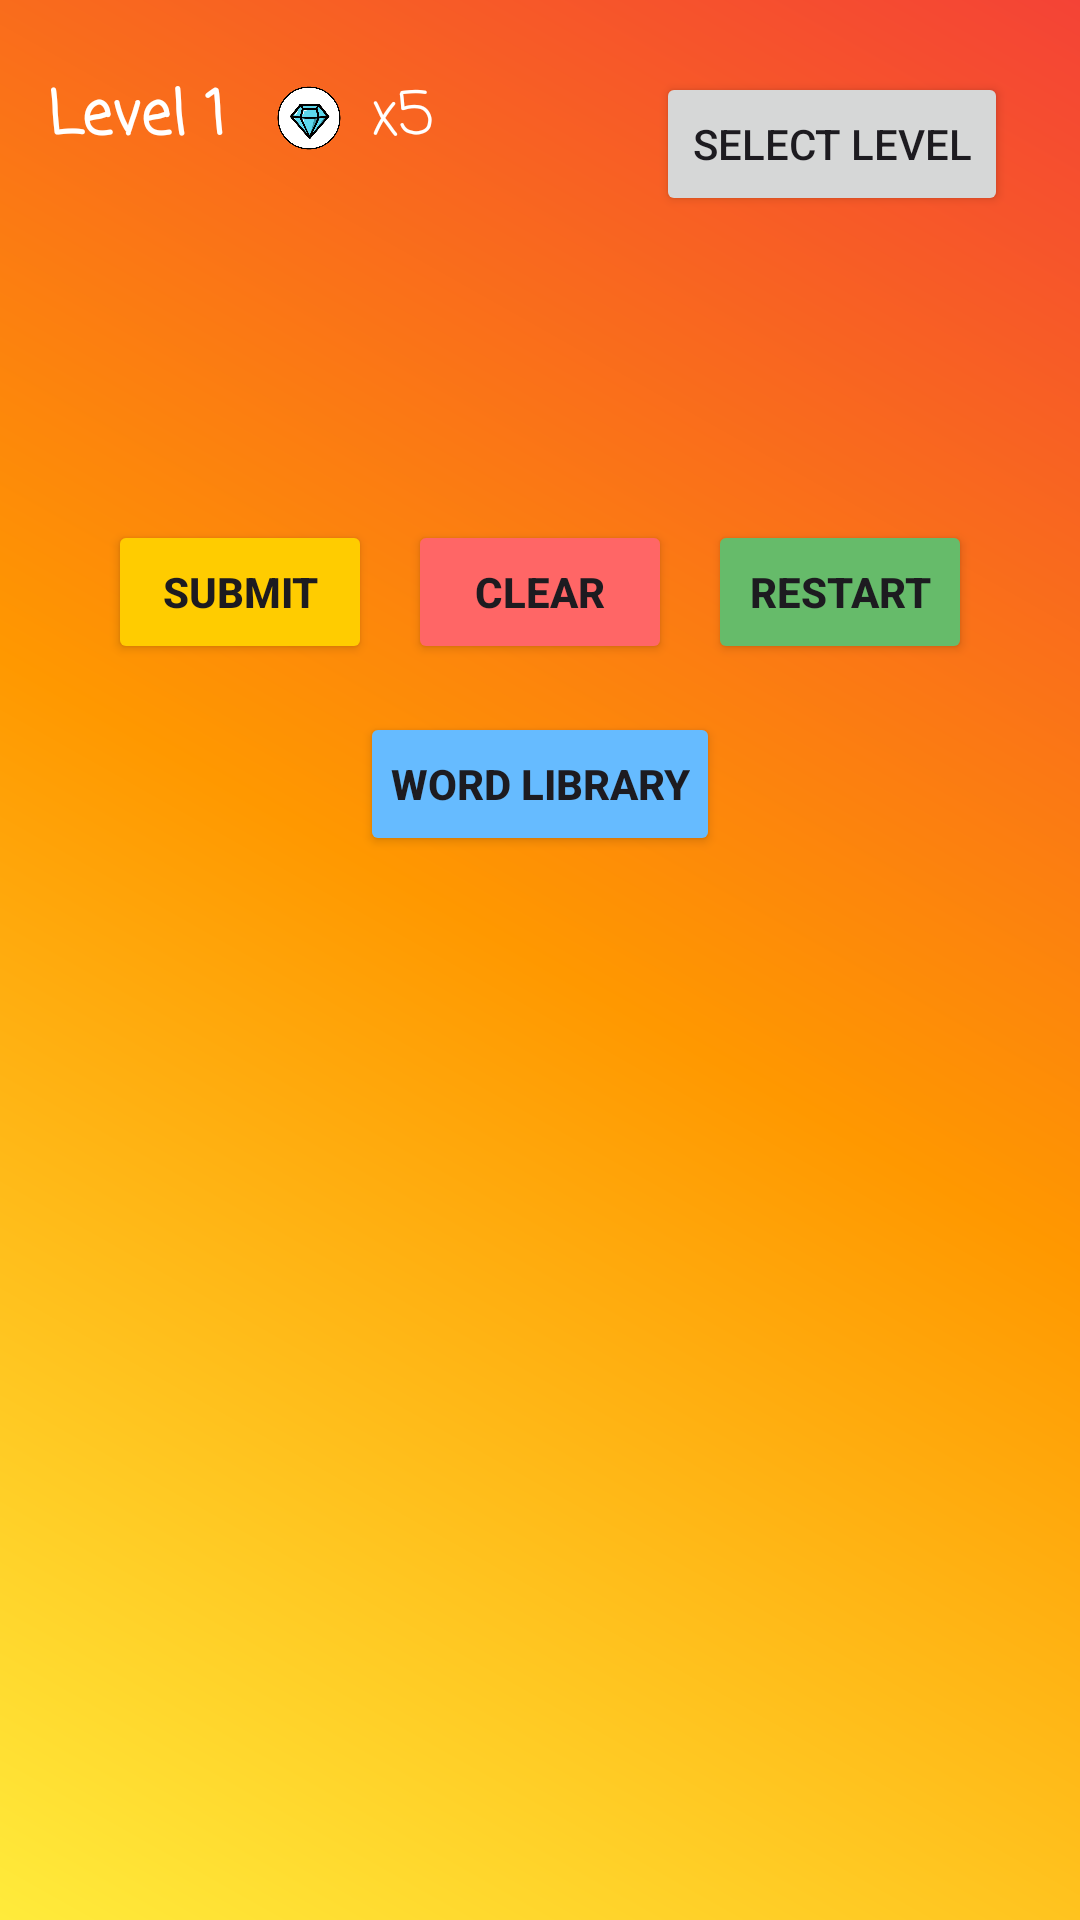

Write the Android layout XML for this screen, with the resource values it uses.
<!-- AndroidManifest.xml: application theme Theme.WordMaker -->
<!-- res/layout/activity_main.xml -->
<?xml version="1.0" encoding="utf-8"?>
<RelativeLayout xmlns:android="http://schemas.android.com/apk/res/android"
    android:background="@drawable/bg_cartoon"
    android:layout_width="match_parent"
    android:layout_height="match_parent"
    android:padding="16dp">

    
    <LinearLayout
        android:id="@+id/topBar"
        android:layout_width="match_parent"
        android:layout_height="wrap_content"
        android:orientation="horizontal"
        android:gravity="center_vertical"
        android:layout_marginTop="8dp">

        <TextView
            android:id="@+id/levelText"
            android:layout_width="wrap_content"
            android:layout_height="wrap_content"
            android:text="Level 1"
            android:textSize="20sp"
            android:textColor="#FFFFFF"
            android:textStyle="bold"
            android:layout_marginEnd="16dp"
            android:fontFamily="casual" />

        <ImageView
            android:layout_width="24dp"
            android:layout_height="24dp"
            android:src="@drawable/ic_dimond"
            android:layout_marginEnd="8dp"
            android:contentDescription="Gem" />

        <TextView
            android:id="@+id/gemCountText"
            android:layout_width="wrap_content"
            android:layout_height="wrap_content"
            android:text="x5"
            android:textSize="20sp"
            android:textColor="#FFFFFF"
            android:fontFamily="casual" />
    </LinearLayout>

    
    <GridLayout
        android:id="@+id/puzzleGrid"
        android:layout_width="match_parent"
        android:layout_height="wrap_content"
        android:layout_below="@id/topBar"
        android:layout_marginTop="24dp"
        android:layout_centerHorizontal="true"
        android:alignmentMode="alignMargins"
        android:useDefaultMargins="true" />

    
    <TextView
        android:id="@+id/currentWord"
        android:layout_below="@id/puzzleGrid"
        android:layout_width="match_parent"
        android:layout_height="wrap_content"
        android:gravity="center"
        android:textSize="28sp"
        android:textStyle="bold"
        android:textColor="#FFFFFF"
        android:layout_marginTop="20dp"
        android:fontFamily="casual" />

    
    <GridLayout
        android:id="@+id/letterGrid"
        android:layout_below="@id/currentWord"
        android:layout_width="match_parent"
        android:layout_height="wrap_content"
        android:columnCount="6"
        android:clickable="true"
        android:focusable="true"
        android:alignmentMode="alignMargins"
        android:useDefaultMargins="true"
        android:layout_marginTop="12dp" />

    
    <LinearLayout
        android:id="@+id/controlButtons"
        android:layout_below="@id/letterGrid"
        android:layout_width="match_parent"
        android:layout_height="wrap_content"
        android:orientation="horizontal"
        android:gravity="center"
        android:layout_marginTop="20dp">

        <Button
            android:id="@+id/submitButton"
            android:text="Submit"
            android:onClick="onSubmitWord"
            android:layout_width="wrap_content"
            android:layout_height="wrap_content"
            android:backgroundTint="#FFCC00"
            android:textStyle="bold"
            android:padding="10dp" />

        <Button
            android:id="@+id/clearButton"
            android:text="Clear"
            android:onClick="onClearWord"
            android:layout_marginStart="12dp"
            android:layout_width="wrap_content"
            android:layout_height="wrap_content"
            android:backgroundTint="#FF6666"
            android:textStyle="bold"
            android:padding="10dp" />

        <Button
            android:id="@+id/restartButton"
            android:text="Restart"
            android:onClick="onRestartLevel"
            android:layout_marginStart="12dp"
            android:layout_width="wrap_content"
            android:layout_height="wrap_content"
            android:backgroundTint="#66BB6A"
            android:textStyle="bold"
            android:padding="10dp" />
    </LinearLayout>

    
    <Button
        android:id="@+id/wordLibraryButton"
        android:layout_width="wrap_content"
        android:layout_height="wrap_content"
        android:text="Word Library"
        android:layout_below="@id/controlButtons"
        android:layout_centerHorizontal="true"
        android:layout_marginTop="16dp"
        android:backgroundTint="#66BBFF"
        android:textStyle="bold"
        android:padding="10dp" />

    
    <Button
        android:id="@+id/levelSelectButton"
        android:layout_width="wrap_content"
        android:layout_height="wrap_content"
        android:text="Select Level"
        android:layout_alignParentEnd="true"
        android:layout_marginTop="8dp"
        android:layout_marginEnd="8dp" />
</RelativeLayout>
<!-- resources referenced by this layout -->
<resources>
  <!-- drawable bg_cartoon (drawable) -->
  <?xml version="1.0" encoding="utf-8"?>
  <layer-list xmlns:android="http://schemas.android.com/apk/res/android">
      
      <item>
          <shape android:shape="rectangle">
              <gradient
                  android:startColor="#FFEB3B"
                  android:centerColor="#FF9800"
                  android:endColor="#F44336"
                  android:angle="45" />
          </shape>
      </item>
  
      
      
  </layer-list>
  <!-- drawable ic_dimond: png bitmap (drawable, 17921 bytes) -->
  <style name="Theme.WordMaker" parent="Base.Theme.WordMaker" />
  <style name="Base.Theme.WordMaker" parent="Theme.Material3.DayNight.NoActionBar">
          
          
      </style>
</resources>
